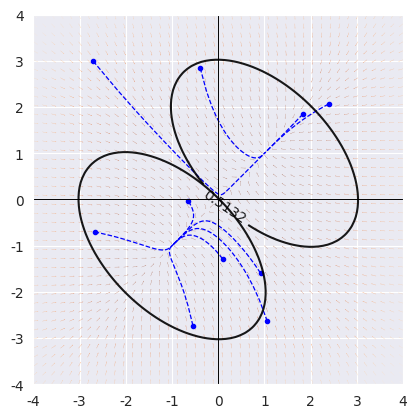

Reproduce this figure in Python.
import numpy as np
import numpy.linalg as npl
from scipy import integrate

import matplotlib
import matplotlib.pyplot as plt
from matplotlib.axes import Axes
from matplotlib.figure import Figure
import seaborn as sns
sns.set_style('darkgrid')

def calc_x_dot(x, t0):
    x1d = -(x[0] + x[0]**3) + 2*x[1]
    x2d = 2*x[0] - (x[1] + x[1]**3)
    return [x1d, x2d] 
    
def calc_zdot(z):
    z1dot = -z[0]**3 - 3*z[0]**2 - 4*z[0] + 2*z[1]
    z2dot = 2*z[0] - 2*z[1]**3 - 3*z[1]**2 - 4*z[1]
    return np.array([z1dot, z2dot])
    
def calc_V(x1, x2):
    # P = np.array([[1/6, 1/12], [1/12, 1/6]])
    return (1/6)*(x1**2 + x1*x2 + x2**2)
    
def calc_Vdot(z1, z2):
    # Vzdot = (1/6)*(2*z[0]*zdot[0] + zdot[0]*z[1] + z[0]*zdot[1] + 2*z[1]*zdot[1])
    Vdot = -(z1**2 + z2**2) - (1/6)*(2*z1 + z2)*(3+z1)*z1**2 - (1/6)*(z1+2*z2)*(3+z2)*z2**2
    return Vdot
    

cmap = 'Oranges_r'
w = 4
a = 0 # offset
m = 42
x_arr = np.vstack(( np.linspace(-abs(w+a), w+a, m), np.linspace(-abs(w+a), w+a, m) ))
# x_arr = x_arr[np.nonzero(x_arr)[0]]
x1, x2 = np.meshgrid(x_arr[0], x_arr[1])

x1d = -(x1 + x1**3) + 2*x2
x2d = 2*x1 - (x2 + x2**3)

n = 400
t = np.linspace(0, 10, n)

a = 0 # offset
mz = 80 
z_arr = np.linspace(-w, w, mz)
z1, z2 = np.meshgrid(z_arr, z_arr)

z = np.stack((z1,z2))
# zdot = calc_zdot(z)
Vz = calc_V(z1, z2)
Vzdot = calc_Vdot(z1, z2)
# Vzdot = Vzdot

rng: np.random.Generator = np.random.default_rng(5)
x0 = rng.uniform(-3.0, 3.0, size=(10,2))

traj = np.array([integrate.odeint(calc_x_dot, x0i, t).T for x0i in x0])

fig1, ax1 = plt.subplots()
ax1: Axes
x1d_ulen = x1d / np.sqrt(x1d**2 + x2d**2) 
x2d_ulen = x2d / np.sqrt(x1d**2 + x2d**2)
M = np.hypot(x1d, x2d)

params = {'units': 'xy',
          'angles': 'xy',
          'scale': 400.0/m,
          'scale_units': 'xy',
          'headwidth': 4.0,
          'headlength': 4.0,
          'headaxislength': 4.0,
          'width': 0.004,
          'cmap': matplotlib.cm.get_cmap(cmap),
          'alpha': 0.9}
Q = ax1.quiver(x1, x2, x1d_ulen, x2d_ulen, M, **params)

trj_params = {'color': 'blue',
              'marker': 'o',
              'linestyle': 'dashed',
              'linewidth': 0.9,
              'markersize': 3.0,
              'markevery': n}
for trj in traj:
    ax1.plot(trj[0], trj[1], **trj_params)

# lvls = range(int(np.min(Vzdot)), int(np.max(Vzdot)), 2)
ii = Vzdot>0
c = np.min(Vz[Vzdot>0])
# lvls = np.arange(-2,2, 0.2)
lvls = [0,c]
Vdot_params = {'levels': lvls,
               'alpha': 0.9,
               'cmap': matplotlib.cm.get_cmap('bone_r')}
CS = ax1.contour(z1-1, z2-1, Vz, **Vdot_params)
CS = ax1.contour(z1+1, z2+1, Vz, **Vdot_params)
ax1.clabel(CS, inline=1, fontsize=10)
    
    
# qk = ax1.quiverkey(Q, X=0, Y=0, U=1, label=r'$1 \frac{m}{s}$', labelpos='E',
                #    coordinates='figure')
ax1.plot([-w,w], [0,0], color='0', linewidth='0.7')
ax1.plot([0,0], [-w,w], color='0', linewidth='0.7')
ax1.set_aspect('equal')
ax1.set_xlim(-w,w)
ax1.set_ylim(-w,w)
# ax1.set_title("pivot='tip'; scales with x view")  

plt.show()